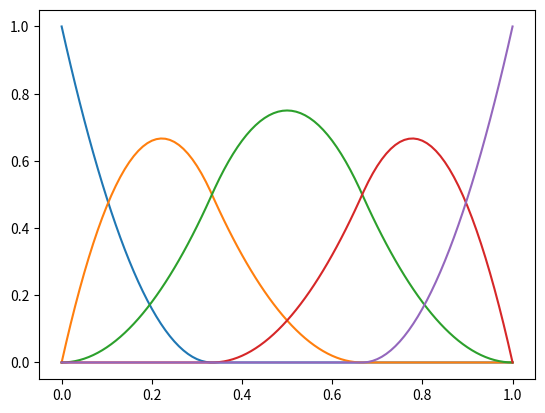

This chart was generated by the following Python code:
"""
This module tries to approximate 2.5D array of terrain points
using B-Spline surface.
"""

import matplotlib.pyplot as plt
import numpy as np

__author__ = 'Jiri Hnidek <jiri.hnidek@tul.cz>, Jiri Kopal <jiri.kopal@tul.cz>'

# Cache used of knot vector (computation of differences)
KVN_CACHE = {}


def spline_base(knot_vec, basis_fnc_idx, t_param):
    """
    :param knot_vec: knot vector
    :param basis_fnc_idx: index of basis function
    :param t_param: parameter t in interval <0, 1>
    :return: value of basis function
    """

    # When basis function has zero value at given interval, then return 0
    if t_param < knot_vec[basis_fnc_idx] or knot_vec[basis_fnc_idx+3] < t_param:
        return 0.0

    try:
        kvn = KVN_CACHE[tuple(knot_vec)]
    except KeyError:
        knot_vec_len = len(knot_vec)
        kvn = [0] * knot_vec_len
        i = 0
        while i < knot_vec_len - 1:
            if knot_vec[i] - knot_vec[i+1] != 0:
                kvn[i] = 1.0
            i += 1
        KVN_CACHE[tuple(knot_vec)] = kvn

    tks = [knot_vec[basis_fnc_idx + k] for k in range(0, 4)]

    if knot_vec[basis_fnc_idx] <= t_param <= knot_vec[basis_fnc_idx+1] and kvn[basis_fnc_idx] != 0:
        return (t_param - tks[0])**2 / ((tks[2] - tks[0]) * (tks[1] - tks[0]))
    elif knot_vec[basis_fnc_idx+1] <= t_param <= knot_vec[basis_fnc_idx+2] and kvn[basis_fnc_idx+1] != 0:
        return ((t_param - tks[0]) * (tks[2] - t_param)) / ((tks[2] - tks[0]) * (tks[2] - tks[1])) + \
               ((t_param - tks[1]) * (tks[3] - t_param)) / ((tks[3] - tks[1]) * (tks[2] - tks[1]))
    elif knot_vec[basis_fnc_idx+2] <= t_param <= knot_vec[basis_fnc_idx+3] and kvn[basis_fnc_idx+2] != 0:
        return (tks[3] - t_param)**2 / ((tks[3] - tks[1]) * (tks[3] - tks[2]))

    assert False, "Should not reach this point"


def test_spline_base():
    """
    This function tries to test  spline_base function
    :return: None
    """
    # knots = [0.0, 0.0, 0.0, 0.5, 1.0, 1.0, 1.0]
    knots = np.array((0.0, 0.0, 0.0, 1/3.0, 2/3.0, 1.0, 1.0, 1.0))
    num = 100
    n_basf = len(knots) - 3
    y_coords = {}
    for k in range(0, n_basf):
        temp = {}
        for i in range(0, num+1):
            t_param = min(knots) + max(knots) * i / float(num)
            temp[i] = spline_base(knots, k, t_param)
        y_coords[k] = temp

    diff_x = (max(knots) - min(knots)) / num
    x_coord = [min(knots) + diff_x*i for i in range(0, num+1)]

    for temp in y_coords.values():
        plt.plot(x_coord, temp.values())
    plt.show()


def gen_knots(num=10):
    """
    This function generates vector of knots according number
    :param num: length of vector
    :return: array of knots
    """
    return ()


def approx(terrain_data, u_knots, v_knots):
    """
    This function tries to approximate terrain data with B-Spline surface patches
    :param terrain_data:
    :return: dictionary of B-Spline patches
    """
    return {}

if __name__ == '__main__':
    test_spline_base()
